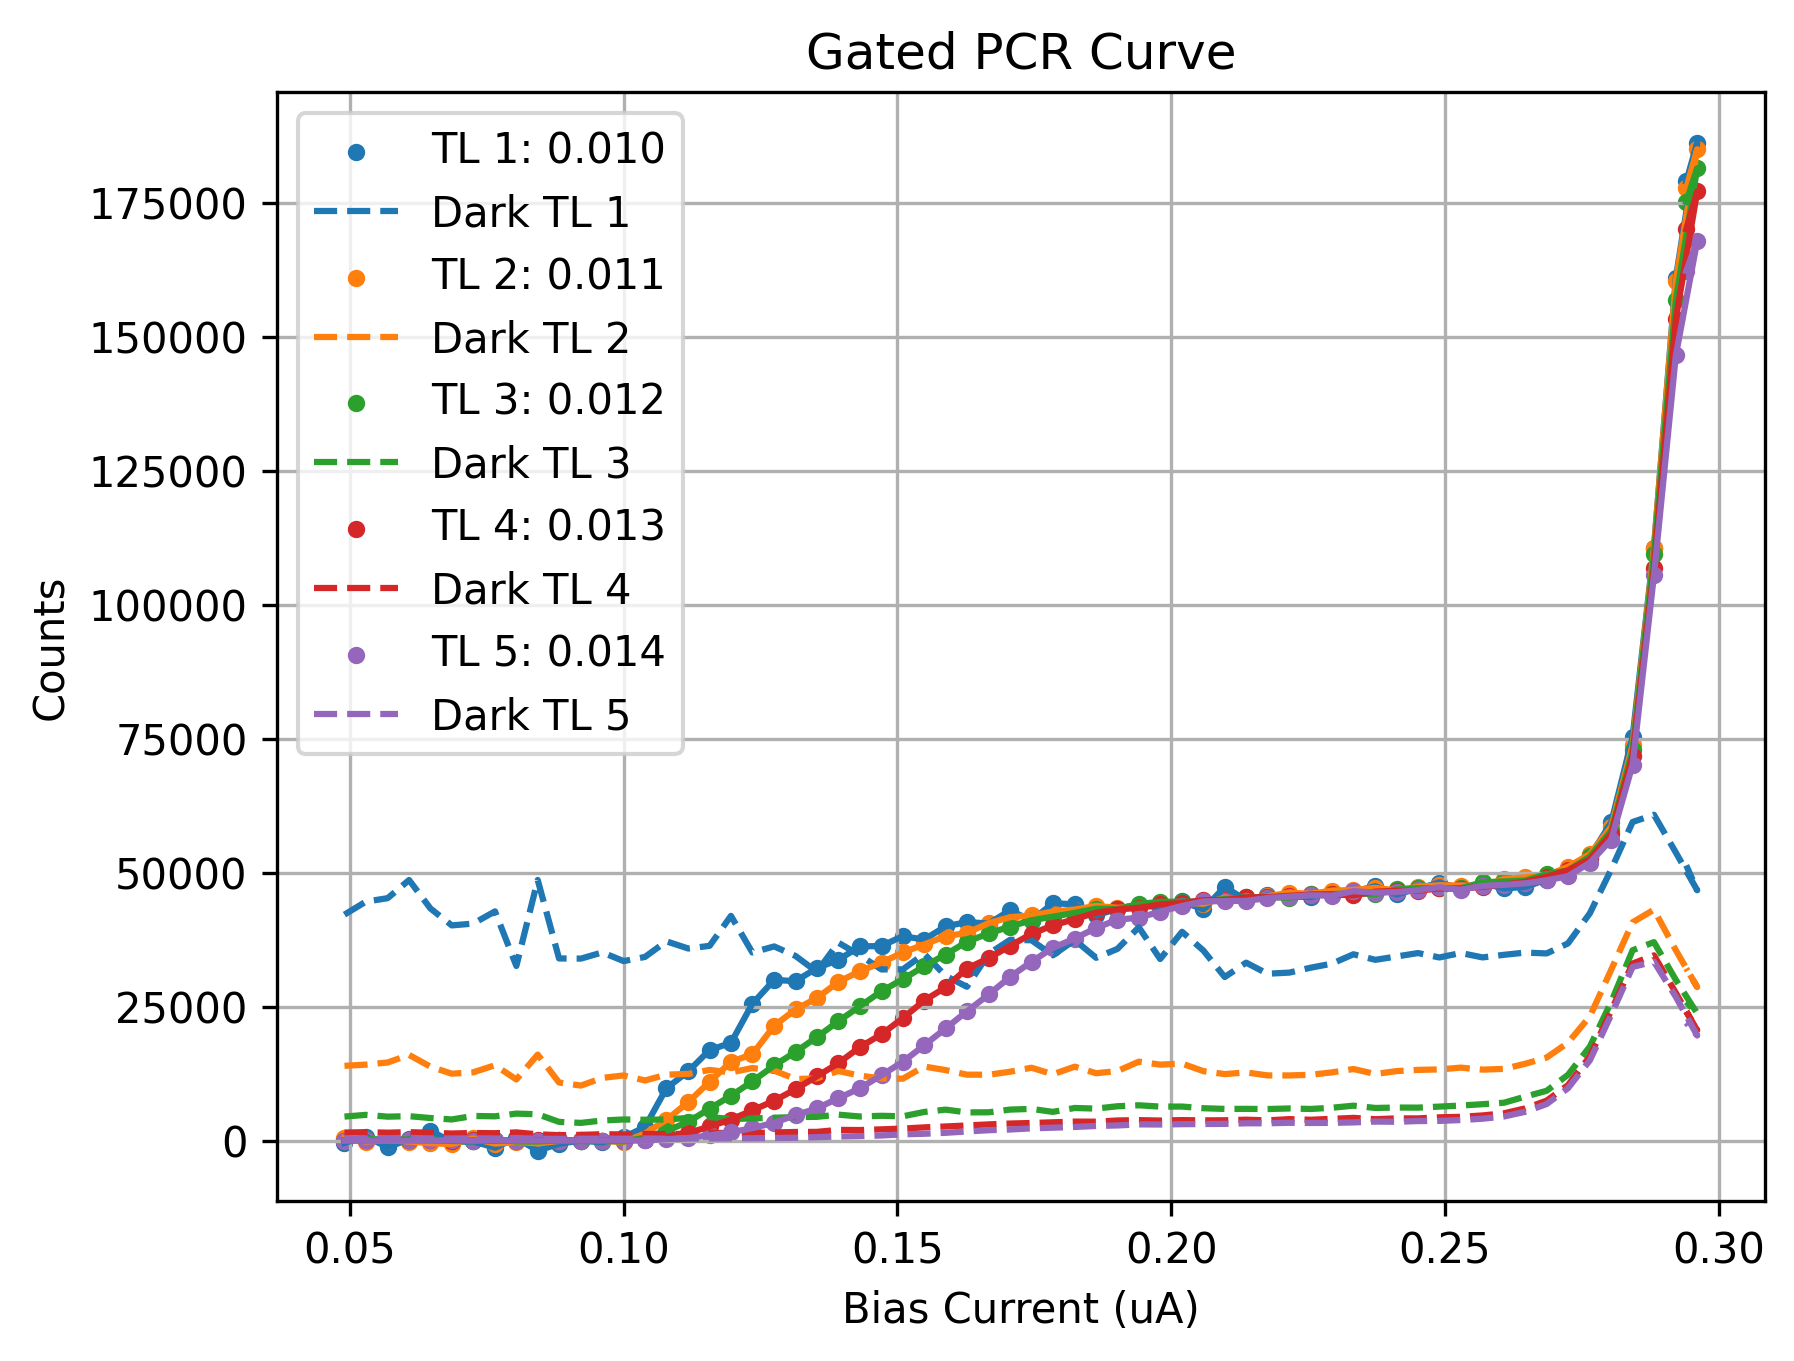

The data file committed next to this chart (first rows):
Bias_Current, Counts_TL1(0.010), Counts_TL2(0.011), Counts_TL3(0.012), Counts_TL4(0.013), Counts_TL5(0.014), DCounts_TL1(0.010), DCounts_TL2(0.011), DCounts_TL3(0.012), DCounts_TL4(0.013), DCounts_TL5(0.014)
0.049, -442.7, 431.2, -29.18, -1.107, -38.57, 42144, 13934, 4464, 1490, 422.5
0.0529, 725.7, -189.4, 213.4, 36.07, 30.61, 44564, 14159, 4788, 1555, 418.5
0.0569, -1261, 45.86, 257.4, 97.43, -10, 45222, 14560, 4452, 1462, 435.0
0.0608, 226, -186.5, 182.4, 71.61, 3.214, 48607, 15974, 4539, 1565, 482.5
0.0647, 1861, -494.9, 236.6, 29.29, 37.5, 43296, 13777, 4196, 1435, 387.5
0.0686, -286.7, -656.1, -79.89, 1.107, 16.82, 40138, 12470, 3929, 1310, 380.5
0.0725, -161.3, 378.2, -129, 3.286, -43.21, 40468, 12720, 4584, 1398, 420.0
0.0765, -1339, -574.9, 189.4, -71.82, 4.964, 42751, 14041, 4516, 1362, 374.5
0.0804, 455.2, -282.3, -171.4, 69.46, -20.07, 32568, 11388, 5020, 1510, 466.5
0.0843, -1913, -531.2, -190.4, 10.32, -7.821, 48612, 16028, 4898, 1150, 323.0
0.0882, -605.6, -73.96, 19.93, 14.46, -4.679, 33964, 10820, 3476, 1002, 302.0
0.0922, -3.214, -82.54, -104.3, 23.79, 1.143, 33942, 10250, 3290, 1053, 331.0
0.0961, -361.6, -40.46, -87.11, -24.71, -18.54, 35096, 11686, 3738, 1176, 348.0
0.1, 593, -312.3, -162.6, -30.46, -4.786, 33474, 12144, 3926, 1126, 328.0
0.1039, 2531, 1321, 522.9, 151.4, 51.79, 34254, 11204, 3874, 1237, 387.5
0.1078, 9739, 3854, 1805, 674.3, 258.5, 37162, 12287, 3924, 1198, 337.0
0.1118, 12907, 7165, 3467, 1395, 457, 35824, 12427, 4216, 1280, 380.5
0.1157, 16886, 10960, 5967, 2620, 981.4, 36322, 13169, 4374, 1454, 382.0
0.1196, 18219, 14687, 8344, 3921, 1544, 41914, 12705, 4008, 1370, 405.0
0.1235, 25509, 16102, 11030, 5619, 2298, 35088, 13522, 4116, 1403, 418.0
0.1275, 29964, 21406, 14009, 7426, 3322, 36212, 13034, 4248, 1503, 473.5
0.1314, 29734, 24468, 16527, 9572, 4729, 34429, 11466, 4376, 1594, 509.0
0.1353, 32177, 26584, 19298, 11978, 5996, 31464, 11600, 4420, 1614, 627.5
0.1392, 33689, 29578, 22242, 14411, 7892, 36920, 12970, 4829, 1984, 747.0
0.1431, 36200, 31565, 25021, 17394, 9723, 34602, 12112, 4487, 1953, 819.5
0.1471, 36302, 33195, 27853, 19819, 12179, 31926, 11583, 4612, 2081, 937.0
0.151, 38125, 35080, 30105, 22842, 14689, 31934, 11538, 4516, 2230, 1150
0.1549, 37492, 36581, 32512, 26115, 17766, 34831, 13806, 5330, 2451, 1258
0.1588, 39953, 38124, 34702, 28564, 20906, 30726, 13138, 5760, 2620, 1439
0.1627, 40754, 38733, 37082, 32092, 24103, 28684, 12284, 5248, 2808, 1689
0.1667, 40488, 40565, 38647, 34033, 27249, 34865, 12275, 5266, 3010, 1926
0.1706, 42966, 41670, 39926, 36312, 30544, 37445, 12838, 5774, 3167, 2050
0.1745, 41018, 41997, 41101, 38573, 33352, 37362, 13579, 5898, 3270, 2272
0.1784, 44283, 42708, 41761, 40122, 35949, 34556, 12359, 5343, 3398, 2391
0.1824, 44069, 43101, 42484, 41321, 37685, 37410, 13780, 6072, 3527, 2529
0.1863, 41990, 43764, 43253, 42514, 39674, 34086, 12552, 5955, 3513, 2716
0.1902, 43251, 43414, 43219, 43108, 41209, 35755, 12964, 6394, 3736, 2810
0.1941, 43988, 43733, 44129, 43413, 41574, 39785, 14714, 6574, 3804, 3012
0.198, 43458, 44119, 44530, 44045, 42705, 33864, 14158, 6326, 3724, 2989
0.202, 44599, 44391, 44566, 44320, 43764, 38947, 14350, 6334, 3807, 3048
0.2059, 43121, 44168, 44583, 44842, 44609, 35445, 12940, 6025, 3760, 3080
0.2098, 47339, 45301, 45063, 44870, 44680, 30498, 12390, 5897, 3776, 3105
0.2137, 44815, 45126, 45386, 45368, 44713, 33188, 12700, 5906, 3886, 3214
0.2176, 45725, 45573, 45433, 45398, 45232, 31116, 12151, 5870, 3758, 3214
0.2216, 45527, 46229, 45289, 45664, 45522, 31328, 12142, 5982, 3988, 3306
0.2255, 45427, 46034, 45911, 45885, 45744, 32243, 12266, 5885, 3873, 3274
0.2294, 46311, 46621, 45970, 45914, 45685, 33006, 12716, 6116, 4046, 3292
0.2333, 46450, 46745, 46158, 45738, 46532, 34748, 13340, 6502, 4222, 3376
0.2373, 47444, 47130, 45958, 46437, 46255, 33710, 12409, 6073, 3976, 3532
0.2412, 45913, 46675, 46836, 46583, 46345, 34340, 12952, 6154, 4127, 3497
0.2451, 47003, 47334, 47074, 46604, 46724, 34975, 13180, 6134, 4126, 3630
0.249, 48105, 47629, 47075, 47036, 47259, 34152, 13261, 6329, 4330, 3662
0.2529, 47030, 47568, 47072, 46992, 46802, 34988, 13599, 6524, 4421, 3816
0.2569, 47975, 47498, 48181, 47354, 47494, 34162, 13222, 6778, 4678, 4066
0.2608, 47038, 48795, 48330, 47774, 47711, 34646, 13368, 7049, 5076, 4480
0.2647, 47314, 49090, 48504, 48248, 47982, 35065, 14318, 8192, 5992, 5362
0.2686, 48698, 49438, 49717, 49210, 48553, 34906, 15477, 9279, 7442, 6804
0.2725, 50087, 51071, 50372, 50433, 49315, 36780, 18254, 12256, 10332, 9767
0.2765, 53033, 53448, 52996, 52471, 51833, 42410, 23159, 17537, 15691, 14972
0.2804, 59358, 58521, 57809, 57251, 56156, 50588, 31883, 25884, 24258, 23478
... 5 more rows
